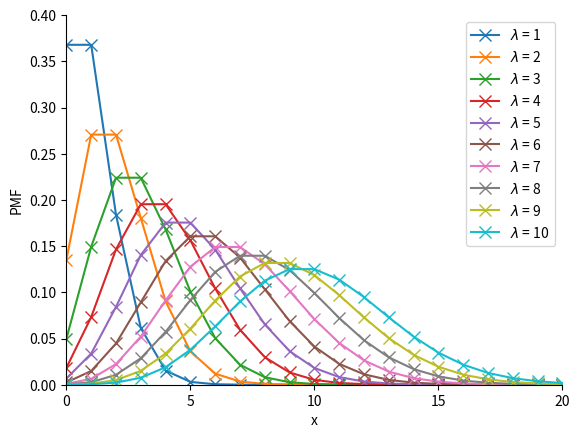

The matplotlib source for this figure:


###############
# Authored by Weisheng Jiang
# Book 5  |  From Basic Arithmetic to Machine Learning
# Published and copyrighted by Tsinghua University Press
# Beijing, China, 2022
###############

from scipy.stats import poisson
import matplotlib.pyplot as plt
import numpy as np

x_array = np.arange(0,20 + 1)


# PMF versus x as lambda varies

fig, ax = plt.subplots()

for lambda_ in [1,2,3,4,5,6,7,8,9,10]:
    plt.plot(x_array, poisson.pmf(x_array, lambda_), 
             marker = 'x',markersize = 8,
             label = '$\lambda$ = ' + str(lambda_))

plt.xlabel('x')
plt.ylabel('PMF')
plt.gca().spines['right'].set_visible(False)
plt.gca().spines['top'].set_visible(False)
plt.gca().yaxis.set_ticks_position('left')
plt.gca().xaxis.set_ticks_position('bottom')
plt.xlim(0,x_array.max())
plt.ylim(0,0.4)
plt.xticks([0,5,10,15,20])
plt.legend()
